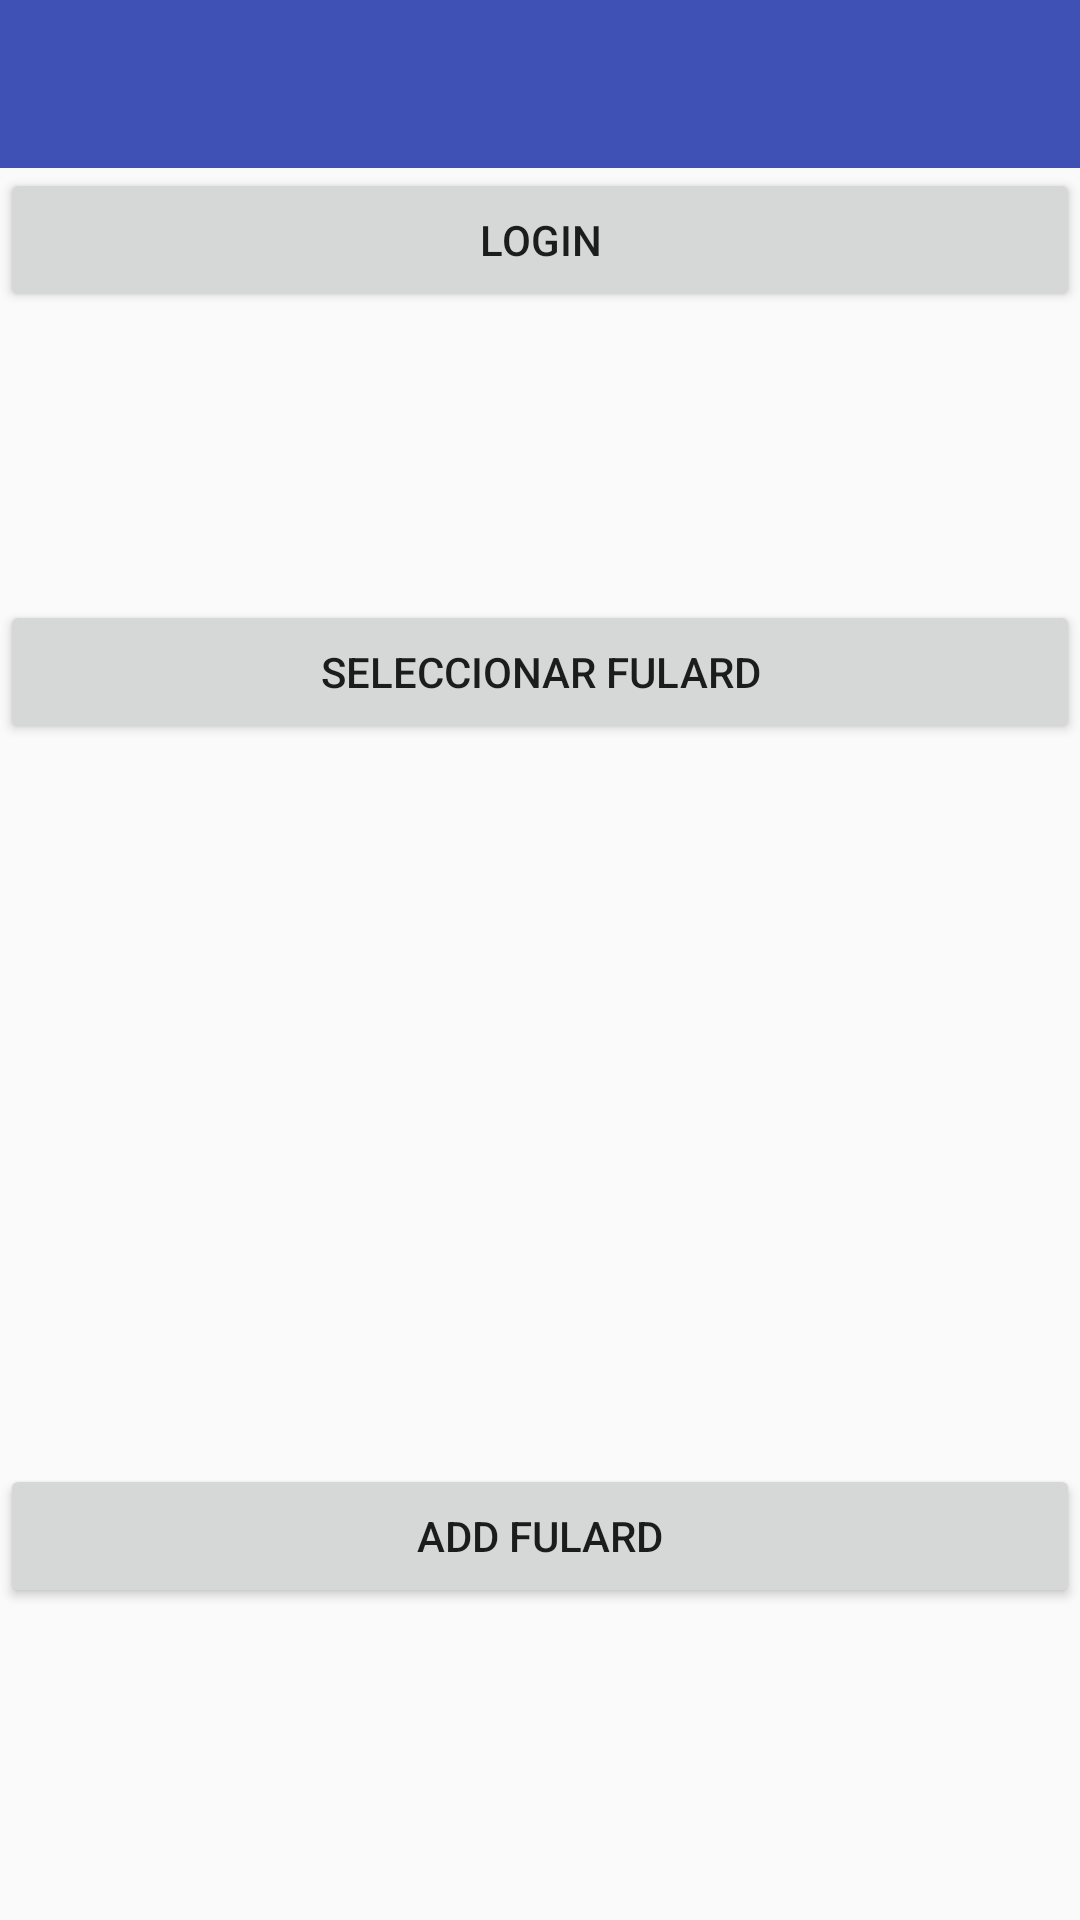

Produce the Android XML layout that renders to this screen, including the resource entries it uses.
<!-- AndroidManifest.xml: application theme AppTheme -->
<!-- res/layout/activity_add_fulard.xml -->
<?xml version="1.0" encoding="utf-8"?>
<LinearLayout xmlns:android="http://schemas.android.com/apk/res/android"
              android:orientation="vertical"
              android:layout_width="match_parent"
              android:layout_height="match_parent"
    >

  <android.support.design.widget.AppBarLayout
      android:layout_width="match_parent"
      android:layout_height="wrap_content"
      android:id="@+id/appBar"
      >

    <android.support.v7.widget.Toolbar
        android:layout_width="match_parent"
        android:layout_height="?actionBarSize"
        android:id="@+id/toolbar"
        />
  </android.support.design.widget.AppBarLayout>

  <Button
      android:layout_width="match_parent"
      android:layout_height="wrap_content"
      android:text="LOGIN"
      android:id="@+id/loginButton"
      />

  <LinearLayout
      android:layout_width="match_parent"
      android:layout_height="wrap_content"
      android:orientation="horizontal"
      >
    <ImageView
        android:layout_width="96dp"
        android:layout_height="96dp"
        android:id="@+id/userImage"
        />
    <TextView
        android:layout_width="match_parent"
        android:layout_height="96dp"
        android:id="@+id/userName"
        android:gravity="center_vertical"
        android:layout_marginRight="16dp"
        android:layout_marginLeft="16dp"
        />
  </LinearLayout>

  <Button
      android:layout_width="match_parent"
      android:layout_height="wrap_content"
      android:id="@+id/selectorFulard"
      android:text="Seleccionar fulard"
      />

  <FrameLayout
      android:layout_width="match_parent"
      android:layout_height="240dp"
      android:id="@+id/fulardLayout"
      android:layout_gravity="center"
      android:padding="16dp"
      />

  <Button
      android:layout_width="match_parent"
      android:layout_height="wrap_content"
      android:id="@+id/addFulard"
      android:text="Add fulard"
      />

</LinearLayout>
<!-- resources referenced by this layout -->
<resources>
  <style name="AppTheme" parent="Theme.AppCompat.Light.NoActionBar">
      
      <item name="colorPrimary">@color/colorPrimary</item>
      <item name="colorPrimaryDark">@color/colorPrimaryDark</item>
      <item name="colorAccent">@color/colorAccent</item>
    </style>
  <color name="colorPrimary">#3F51B5</color>
  <color name="colorPrimaryDark">#303F9F</color>
  <color name="colorAccent">#FF4081</color>
</resources>
